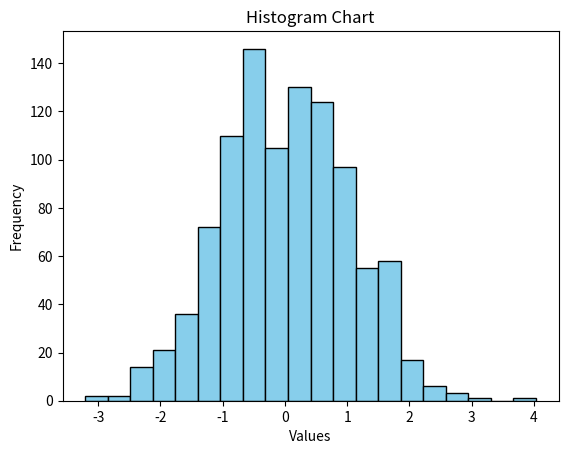

Generate this figure with matplotlib:
import matplotlib.pyplot as plt
import numpy as np

data = np.random.randn(1000)

plt.clf()
plt.hist(data, bins=20, color='skyblue', edgecolor= 'black')
plt.title("Histogram Chart")

plt.xlabel("Values")
plt.ylabel("Frequency")

plt.savefig("./hist.png")